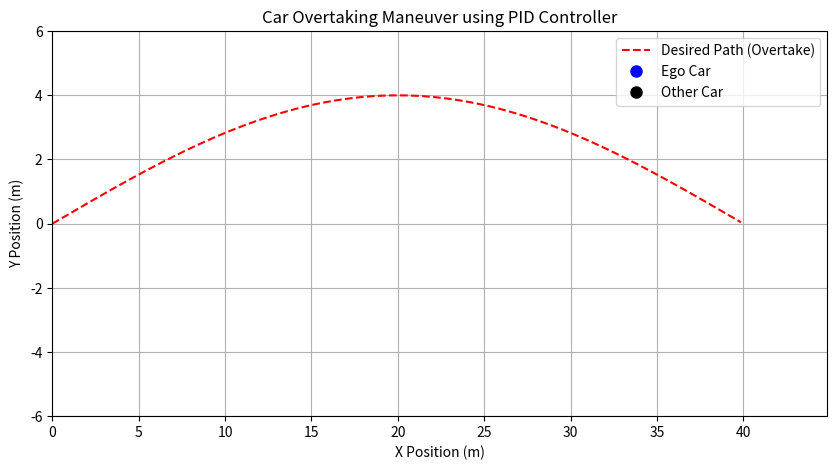

The script that saved this image:
import math
import matplotlib.pyplot as plt
from matplotlib.animation import FuncAnimation

# ===== PID Controller =====
class PID:
    def __init__(self, Kp, Ki, Kd):
        self.Kp = Kp
        self.Ki = Ki
        self.Kd = Kd
        self.prev_error = 0
        self.integral = 0

    def control(self, error, dt):
        self.integral += error * dt
        derivative = (error - self.prev_error) / dt
        output = self.Kp * error + self.Ki * self.integral + self.Kd * derivative
        self.prev_error = error
        return output

    def reset(self):
        self.prev_error = 0.0
        self.integral = 0.0


# ===== Simple Car Model =====
class Car:
    def __init__(self, x=0, y=0, yaw=0, velocity=5.0):
        self.x = x
        self.y = y
        self.yaw = yaw
        self.velocity = velocity
        self.L = 2.5  # wheelbase

    def update(self, delta, dt):
        delta = max(-math.radians(30), min(math.radians(30), delta))  # steering limit
        self.x += self.velocity * math.cos(self.yaw) * dt
        self.y += self.velocity * math.sin(self.yaw) * dt
        self.yaw += (self.velocity / self.L) * math.tan(delta) * dt

    def reset(self, x=0.0, y=0.0, yaw=0.0):
        self.x = x
        self.y = y
        self.yaw = yaw

# ===== Define Semi-Elliptical Path =====
def elliptical_path(a=40, b=4, num_points=300):
    xs, ys = [], []
    for t in range(num_points):
        theta = math.pi * t / num_points  # 0 to pi
        x = a * t / num_points
        y = b * math.sin(theta)
        xs.append(x)
        ys.append(y)
    return xs, ys



# ===== Simulation Setup =====
pid = PID(Kp=0.05, Ki=0.0005, Kd=0.15)
car = Car(x=0, y=0, yaw=0, velocity=5.0)
dt = 0.025

path_x, path_y = elliptical_path()
car_x, car_y = [car.x], [car.y]

# Target (car being overtaken)
target_x, target_y = 0, 0

# ===== Animation Setup =====
fig, ax = plt.subplots(figsize=(10, 5))
ax.set_xlim(0, max(path_x) + 5)
ax.set_ylim(-6, 6)
ax.set_xlabel("X Position (m)")
ax.set_ylabel("Y Position (m)")
ax.set_title("Car Overtaking Maneuver using PID Controller")
ax.grid(True)
ax.plot(path_x, path_y, 'r--', label="Desired Path (Overtake)")
car_dot, = ax.plot([], [], 'bo', markersize=8, label="Ego Car")
target_dot, = ax.plot([], [], 'ko', markersize=8, label="Other Car")
trajectory_line, = ax.plot([], [], 'b-', alpha=0.5)
ax.legend()


def init():
    car_dot.set_data([], [])
    target_dot.set_data([], [])
    trajectory_line.set_data([], [])
    return car_dot, target_dot, trajectory_line


def update(frame):
    global target_x, target_y

    # Move target car straight
    target_x += car.velocity * dt * 0.9  # slightly slower

    # Find desired point on path
    if frame < len(path_x):
        desired_x, desired_y = path_x[frame], path_y[frame]
    else:
        desired_x, desired_y = path_x[-1], path_y[-1]

    cte = desired_y - car.y  # cross-track error
    steer = pid.control(cte, dt)
    car.update(steer, dt)

    car_x.append(car.x)
    car_y.append(car.y)

    car_dot.set_data([car.x], [car.y])
    target_dot.set_data([target_x], [target_y])
    trajectory_line.set_data(car_x, car_y)

    return car_dot, target_dot, trajectory_line



ani = FuncAnimation(fig, update, frames=len(path_x), init_func=init,
                    blit=True, interval=50, repeat=False)

plt.show()
